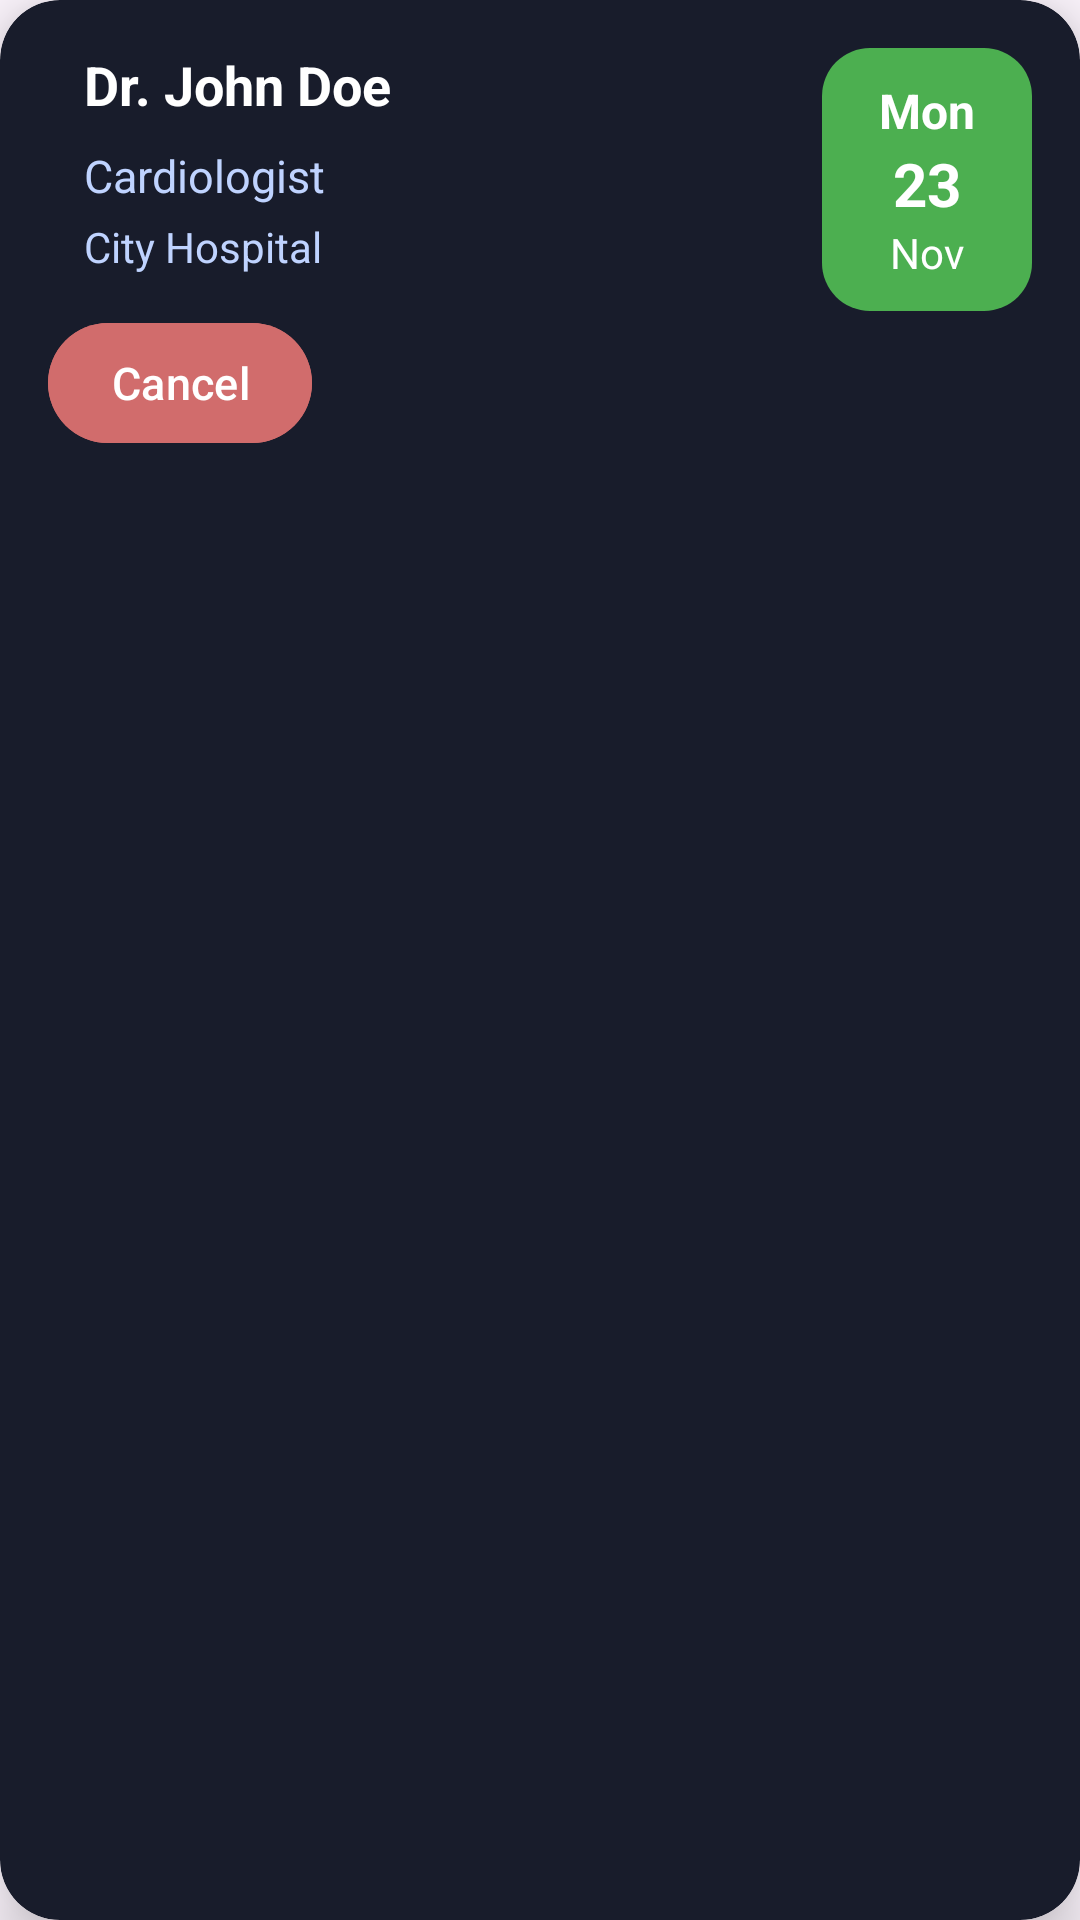

Produce the Android XML layout that renders to this screen, including the resource entries it uses.
<!-- AndroidManifest.xml: application theme Theme.MediLink -->
<!-- res/layout/appointment_item.xml -->
<com.google.android.material.card.MaterialCardView
    xmlns:android="http://schemas.android.com/apk/res/android"
    xmlns:app="http://schemas.android.com/apk/res-auto"
    android:layout_width="match_parent"
    android:layout_height="wrap_content"
    android:layout_margin="12dp"
    app:cardCornerRadius="20dp"
    app:cardElevation="12dp"
    app:strokeWidth="0dp"
    android:backgroundTint="@color/GridCard">

    <androidx.constraintlayout.widget.ConstraintLayout
        android:layout_width="match_parent"
        android:layout_height="wrap_content"
        android:padding="16dp">

        <LinearLayout
            android:id="@+id/dateBlock"
            android:orientation="vertical"
            android:gravity="center"
            android:layout_width="70dp"
            android:layout_height="wrap_content"
            android:background="@drawable/bg_chat_send"
            android:padding="10dp"
            app:layout_constraintTop_toTopOf="@id/tvName"
            app:layout_constraintEnd_toEndOf="parent">

            <TextView
                android:id="@+id/tvDay"
                android:layout_width="wrap_content"
                android:layout_height="wrap_content"
                android:text="Mon"
                android:textColor="@color/white"
                android:textSize="16sp"
                android:textStyle="bold"/>

            <TextView
                android:id="@+id/tvDate"
                android:layout_width="wrap_content"
                android:layout_height="wrap_content"
                android:text="23"
                android:textColor="@color/white"
                android:textSize="20sp"
                android:textStyle="bold"/>

            <TextView
                android:id="@+id/tvMonth"
                android:layout_width="wrap_content"
                android:layout_height="wrap_content"
                android:text="Nov"
                android:textColor="@color/white"
                android:textSize="14sp"/>
        </LinearLayout>

        <TextView
            android:id="@+id/tvName"
            android:layout_width="0dp"
            android:layout_height="wrap_content"
            android:text="Dr. John Doe"
            android:textColor="@color/white"
            android:textSize="18sp"
            android:textStyle="bold"
            android:maxLines="2"
            android:ellipsize="end"
            android:layout_marginStart="12dp"
            app:layout_constraintTop_toTopOf="parent"
            app:layout_constraintStart_toStartOf="parent"
            app:layout_constraintEnd_toStartOf="@id/dateBlock"/>

        <TextView
            android:id="@+id/tvSpecialization"
            android:layout_width="0dp"
            android:layout_height="wrap_content"
            android:text="Cardiologist"
            android:textColor="@color/purple"
            android:textSize="15sp"
            android:layout_marginTop="8dp"
            app:layout_constraintTop_toBottomOf="@id/tvName"
            app:layout_constraintStart_toStartOf="@id/tvName"
            app:layout_constraintEnd_toEndOf="parent"/>

        <TextView
            android:id="@+id/tvHospital"
            android:layout_width="0dp"
            android:layout_height="wrap_content"
            android:text="City Hospital"
            android:textColor="@color/purple"
            android:textSize="14sp"
            android:layout_marginTop="4dp"
            android:maxLines="1"
            app:layout_constraintTop_toBottomOf="@id/tvSpecialization"
            app:layout_constraintStart_toStartOf="@id/tvName"
            app:layout_constraintEnd_toEndOf="parent"/>

        <LinearLayout
            android:id="@+id/bottom_actions"
            android:layout_width="0dp"
            android:layout_height="wrap_content"
            android:orientation="horizontal"
            android:gravity="center_vertical"
            android:layout_marginTop="12dp"
            app:layout_constraintTop_toBottomOf="@id/tvHospital"
            app:layout_constraintStart_toStartOf="parent"
            app:layout_constraintEnd_toEndOf="parent">

            <com.google.android.material.button.MaterialButton
                android:id="@+id/btnCancel"
                android:layout_width="wrap_content"
                android:layout_height="wrap_content"
                android:text="@string/cancel"
                android:textColor="@color/white"
                android:backgroundTint="@color/Red"
                android:paddingHorizontal="20dp"
                android:paddingVertical="6dp"
                android:textSize="15sp"/>

            <ImageView
                android:id="@+id/ivChat"
                android:layout_width="28dp"
                android:layout_height="28dp"
                android:layout_marginStart="16dp"
                android:src="@drawable/chat"
                app:tint="@color/white"/>

            <ImageView
                android:id="@+id/ivCall"
                android:layout_width="28dp"
                android:layout_height="28dp"
                android:layout_marginStart="12dp"
                android:src="@drawable/call"
                app:tint="@color/white"/>
        </LinearLayout>

    </androidx.constraintlayout.widget.ConstraintLayout>
</com.google.android.material.card.MaterialCardView>
<!-- resources referenced by this layout -->
<resources>
  <color name="GridCard">#181C2B</color>
  <color name="Red">#D16C6C</color>
  <color name="purple">#BFD3FF</color>
  <color name="white">#FFFFFFFF</color>
  <!-- drawable bg_chat_send (drawable) -->
  <shape xmlns:android="http://schemas.android.com/apk/res/android" android:shape="rectangle">
      <solid android:color="#4CAF50"/> 
      <corners android:radius="16dp"/>
  </shape>
  <string name="cancel">Cancel</string>
  <style name="Theme.MediLink" parent="Base.Theme.MediLink" />
  <style name="Base.Theme.MediLink" parent="Theme.Material3.DayNight.NoActionBar">
          
          
      </style>
</resources>
